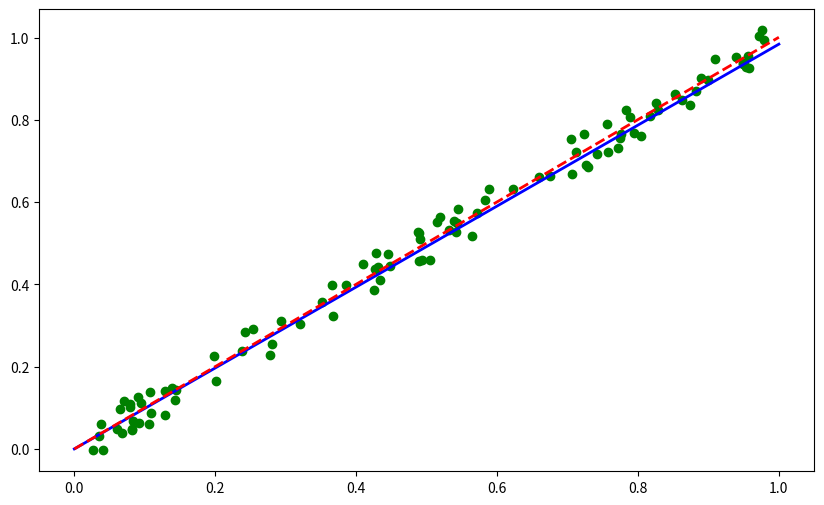

The matplotlib source for this figure:
import numpy as np
import matplotlib.pyplot as plt


class LinearRegression:
    def __init__(self, method="simple"):
        self.method = method
        self.a = None

    def fit(self, X, y):
        if self.method == "simple":
            self.a = sum(y / X) / len(X)
        elif self.method == "MNK":
            self.a = sum(y * X) / sum(X**2)

    def predict(self, X):
        if self.a == None:
            print("Model not trained yet")
        else:
            return self.a * X


class ModelEvaluation:
    @staticmethod
    def mean_square_error(model, y, X):
        prediction = model.predict(X)
        return np.mean((y - prediction) ** 2)


# Генерирование данных
X = np.random.rand(100, 1)

a = 1  # коэффициент для создания тестовых данных

noise = np.random.rand(100, 1) - 0.5
r = 0.1  # амплитуда шума

y = np.dot(X, a) + np.dot(noise, r)

# Тренировка моделей
model_simple = LinearRegression("simple")
model_simple.fit(X, y)
print(model_simple.a)
model_MNK = LinearRegression("MNK")
model_MNK.fit(X, y)
print(model_MNK.a)


# Создаем данные для линии 1
x1 = np.linspace(0, 1, 100)
y1 = model_simple.predict(x1)

# Создаем данные для линии 2
x2 = np.linspace(0, 1, 100)
y2 = model_MNK.predict(x2)

x_points = X
y_points = y

plt.figure(figsize=(10, 6))

plt.plot(x1, y1, label="simple", color="blue", linestyle="-", linewidth=2)

plt.plot(x2, y2, label="mnk", color="red", linestyle="--", linewidth=2)

plt.scatter(x_points, y_points, color="green", marker="o", label="Точки")

print(ModelEvaluation.mean_square_error(model_simple, y, X))
print(ModelEvaluation.mean_square_error(model_MNK, y, X))
plt.show()

"puk puk"
"chak-chak"
